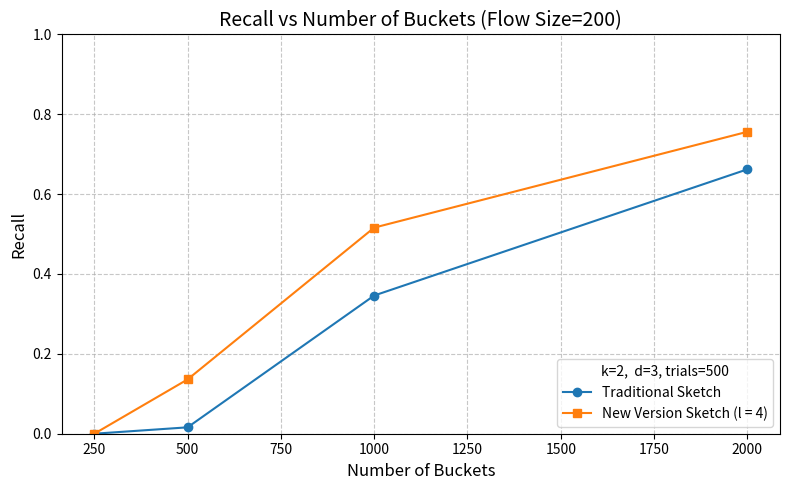

Python code for this plot:
import matplotlib.pyplot as plt


def plot_bucket_requirements():
# Flow sizes you tested
	flow_sizes = [40, 80, 120]

	# Results
	traditional = [77, 153, 229]
	mrjittat   = [12, 22, 31]
	k = 2
	l = 4
	row = 3

	# Plot
	plt.figure(figsize=(8,5))
	plt.plot(flow_sizes, traditional, '-o', label="Traditional Sketch")
	plt.plot(flow_sizes, mrjittat, '-s', label="New Version Sketch")

	# Labels and style
	plt.xlabel("Flow Size (Number of Items)", fontsize=12)
	plt.ylabel("Required Buckets (for ~99% Accuracy)", fontsize=12)
	plt.title("Bucket Requirement vs Flow Size", fontsize=14)
	plt.legend(loc ='upper left',title=f"k={k}, l={l}, d={row}, trials=500")


	plt.grid(True, linestyle="--", alpha=0.7)
	plt.tight_layout()

	# Show
	plt.show()


def plot_recall_vs_buckets():
	# Flow size
	flow_size = 200

	# Results
	bucket_counts = [250, 500, 1000, 2000]
	traditional = [0.0 ,0.016 ,0.346 ,0.662 ]
	new_sketch_l4   = [0 ,0.136 ,0.516 ,0.756 ,]
	new_sketch_l5 = [0 ,0.176 ,0.576 ,0.796 ,]

	k = 2
	l = 4
	row = 3

	# Plot
	plt.figure(figsize=(8,5))
	plt.plot(bucket_counts, traditional, '-o', label="Traditional Sketch")
	plt.plot(bucket_counts, new_sketch_l4, '-s', label="New Version Sketch (l = 4)")

	# Labels and style
	plt.xlabel("Number of Buckets", fontsize=12)
	plt.ylabel("Recall", fontsize=12)
	plt.title(f"Recall vs Number of Buckets (Flow Size={flow_size})", fontsize=14)
	plt.legend(loc ='lower right',title=f"k={k},  d={row}, trials=500")
	plt.ylim(0,1)

	plt.grid(True, linestyle="--", alpha=0.7)
	plt.tight_layout()

	# Show
	plt.show()


plot_recall_vs_buckets()